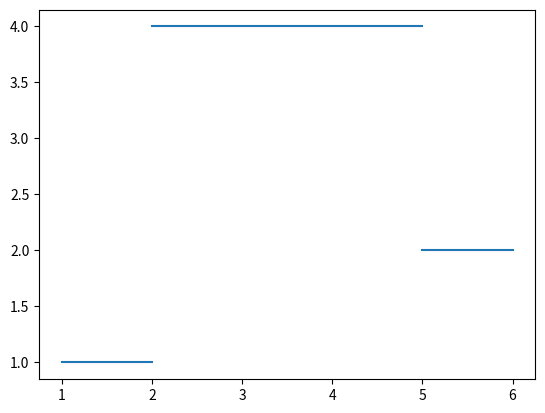

Recreate this plot in Python.
import numpy as np
import matplotlib.pyplot as plt


a = np.array([1, 1, np.nan, 4, 4, 4, 4, np.nan, 2, 2])
x = np.array([1, 2, 2, 2, 3, 4, 5, 5, 5, 6])

plt.plot(x, a)
plt.show()
